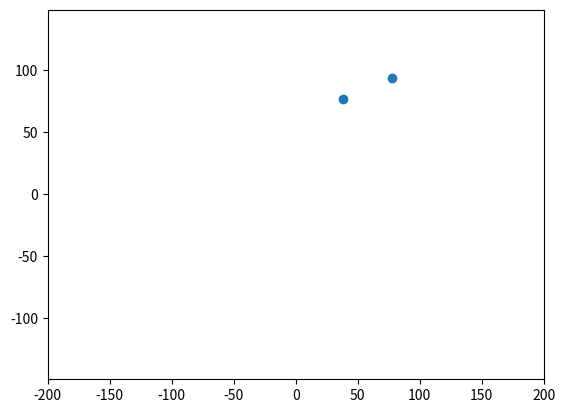

This chart was generated by the following Python code:
import matplotlib.pyplot as plt
import matplotlib.animation as animation
import numpy as np
fig, ax = plt.subplots()


ax.axis('equal')
ax.set(xlim=[-200, 200], ylim=[-200,200])

N = 5
G = 10
positionst = np.random.randint(10,100,(N,2))
print(positionst)
positionstdt = positionst
masses = np.random.randint(1,5,N)
dt = 0.01

def get_new_position(position):
    Xt = positionst[:,0]
    Xt = Xt[:,np.newaxis]
    Yt = positionst[:,1]
    Yt = Yt[:,np.newaxis]
    Xtdt = positionstdt[:,0]
    Ytdt = positionstdt[:,1]
    Rx = Xt - Xt.transpose()
    Ry = Yt - Yt.transpose()
    R = (Rx**2 + Ry**2)**(3/2)
    R[R==0] = np.inf
    Xt2dt = 2*Xtdt - Xt -(dt**2)*G*np.sum((Rx/R)*masses,axis = 0)
    Yt2dt = 2*Ytdt - Yt - (dt**2)*G*np.sum((Ry/R)*masses,axis = 0)
    return positionstdt, np.column_stack((Xt2dt,Yt2dt))

scat = ax.scatter(positionst[0], positionst[1])


def animate(t):
    # une variable globale est une variable utilisée dans une fonction mais dont la modification de la valeur a une portée globale (donc extérieure à la fonction)

    global positionst,positionstdt
    positionst,positionstdt = get_new_position(positionst)

    # update the scatter plot:
    # le np.stack sert ici à mettre les positions dans la bonne shape
    data = np.stack([positionst[:,0],positionst[:,1]]).T
    scat.set_offsets(data)
    return scat

ani = animation.FuncAnimation(fig=fig, func=animate, interval=100)
plt.show()
